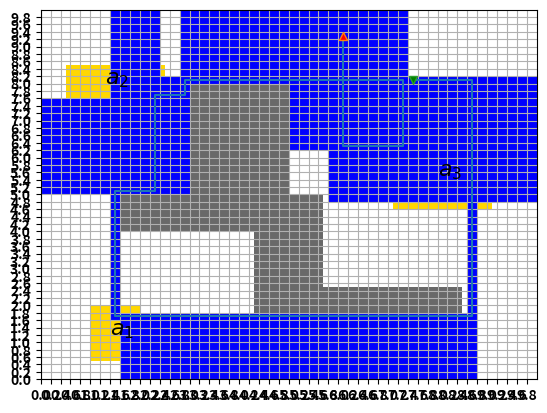

Recreate this plot in Python.
import numpy as np
import math
import sys
from collections import deque
import matplotlib.pyplot as plt
from matplotlib.patches import Rectangle
from matplotlib.font_manager import FontProperties
import time

# Default recursion limit is 1000, which is not enough for recursion based SCC calculation
sys.setrecursionlimit(10**6)
# Maximum number of iterations for generating trajectory
MAX_NUM_ITER = 2000
# Font size for plotting
FS = 16
label_dtype = np.uint8
obs_label = np.iinfo(label_dtype).max
# np.random.seed(100)
# Set up data from carAbst.cpp in ROCS
state_space = [[0,10],
			   [0,10]]
nominal_grid_size = [0.2,0.2]

# lower bounds for all dim, then upper bound for all dim (different from ROCS)
obstacle = [[[1.6,4.0],[5.7,5.0]],
			[[3.0,5.0],[5.0,8.0]],
			[[4.3,1.8],[5.7,4.0]],
			[[5.7,1.8],[8.5,2.5]]]

goals = [[[1.0,0.5],[2.0,2.0]],
		 [[0.5,7.5],[2.5,8.5]],
		 [[7.1,4.6],[9.1,6.4]]]


#Generated using hoa from spot. The LTL is F(a1 & F(a2 & F(a3 & (!a2 U a1))))
# dba_lookup_table = [[0, 0, 0, 0, 0, 0, 0, 0],
# 				    [1, 0, 2, 0, 1, 0, 2, 0],
# 				    [2, 2, 2, 2, 1, 0, 2, 0],
# 				    [3, 4, 3, 2, 3, 4, 3, 0],
# 				    [4, 4, 2, 2, 4, 4, 2, 0]]
# dba_init_state_idx = 3
# dba_acc_state_idx = 0

dba_lookup_table = [[1, 1, 1, 1, 2, 2, 3, 0],
				    [1, 1, 1, 1, 2, 2, 3, 0],
				    [2, 2, 3, 0, 2, 2, 3, 0],
				    [3, 0, 3, 0, 3, 0, 3, 0]]
dba_init_state_idx = 0
dba_acc_state_idx = 0

start_time = time.time()
# Keep original copy for plotting
obstacle_original = obstacle.copy()
goals_original = goals.copy()

# reversing order to ensure traversal order is xyz instead of zyx
state_space.reverse()
nominal_grid_size.reverse()
obstacle = [[[b for b in reversed(a[0])],[b for b in reversed(a[1])]] for a in obstacle]
goals = [[[b for b in reversed(a[0])],[b for b in reversed(a[1])]] for a in goals]

dim = len(state_space)
num_ap = len(goals)
num_label = len(dba_lookup_table[0])
num_dba_state = len(dba_lookup_table)
dba_lookup_table = np.array(dba_lookup_table)

num_grid = [math.floor((x[1]-x[0])/y) for x,y in zip(state_space, nominal_grid_size)]
actual_grid_size = [(x[1]-x[0])/y for x,y in zip(state_space, num_grid)]
label_mat = np.zeros(num_grid,dtype=label_dtype)
decode_lookup = [0]*(dim+1)
decode_lookup[0] = math.prod(num_grid)
num_product_state = num_dba_state*math.prod(num_grid)
for i in range(1,dim+1):
	decode_lookup[i] = decode_lookup[i-1]//num_grid[i-1]
# Goal first, obstacle second to ensure overlap area are marked as obstacle
# Floor and ceiling usage needs to be checked here
# Label goal
for i, (lb,ub) in enumerate(goals):
	val = 1 << i
	lb = [math.ceil((a-b[0])/c) for a,b,c in zip(lb, state_space, actual_grid_size)]
	ub = [math.floor((a-b[0])/c) for a,b,c in zip(ub, state_space, actual_grid_size)]
	label_mat[*[slice(a,b) for a,b in zip(lb,ub)]] += val

# Label obstacle
obstacle_idx = [[[math.floor((a-b[0])/c) for a,b,c in zip(lb, state_space, actual_grid_size)],
				 [math.ceil((a-b[0])/c) for a,b,c in zip(ub, state_space, actual_grid_size)]] 
				 for lb, ub in obstacle]
for x,y in obstacle_idx:
	label_mat[*[slice(a,b) for a,b in zip(x,y)]] = obs_label

# Save labels as txt file
np.savetxt("label_mat.txt",label_mat.astype(int),fmt="%i",delimiter=',')

# Find all neighbor on the product space (no diagonals on state space). 
# Input length is dim+1 where the first element is the current dba state.
def find_post(idx_list):
	result = []
	cur_dba_state = idx_list[0]
	cur_state_idx = idx_list[1:]
	cur_label = dba_lookup_table[cur_dba_state][label_mat[*idx_list[1:]]]
	for i in range(dim):
		cur_state_idx[i] -= 1
		if cur_state_idx[i] >= 0 and label_mat[*cur_state_idx] != obs_label:
			result.append([cur_label, *cur_state_idx])

		cur_state_idx[i] += 2
		if cur_state_idx[i] != label_mat.shape[i] and label_mat[*cur_state_idx] != obs_label:
			result.append([cur_label, *cur_state_idx])	

		cur_state_idx[i] -= 1
	return result

def find_pre(idx_list):
	result = []
	cur_dba_state = idx_list[0]
	cur_state_idx = idx_list[1:]
	# for i in [1,-1]:
	# 	for d in range(dim):
	# 		cur_state_idx[d] += i
	# 		if cur_state_idx[d] >= 0 and cur_state_idx[d] != label_mat.shape[d] and label_mat[*cur_state_idx] != obs_label:
	# 			pre_dba_state = np.argwhere(dba_lookup_table[:,label_mat[*cur_state_idx]] == cur_dba_state).flatten()
	# 			for q in pre_dba_state: 
	# 				result.append([q, *cur_state_idx])
	# 		cur_state_idx[d] -= i
	for i in range(dim-1,-1,-1):
		cur_state_idx[i] -= 1
		if cur_state_idx[i] >= 0 and label_mat[*cur_state_idx] != obs_label:
			pre_dba_state = np.argwhere(dba_lookup_table[:,label_mat[*cur_state_idx]] == cur_dba_state).flatten()
			for q in pre_dba_state: 
				result.append([q, *cur_state_idx])

		cur_state_idx[i] += 2
		if cur_state_idx[i] != label_mat.shape[i] and label_mat[*cur_state_idx] != obs_label:
			pre_dba_state = np.argwhere(dba_lookup_table[:,label_mat[*cur_state_idx]] == cur_dba_state).flatten()
			for q in pre_dba_state: 
				result.append([q, *cur_state_idx])

		cur_state_idx[i] -= 1
	return result

def decode_idx(idx):
	result = [0]*(dim+1)
	cur_idx = idx
	for i,val in enumerate(decode_lookup):
		result[i], cur_idx = divmod(cur_idx,val)
	return result

def encode_idx(idx_list):
	return sum([x*y for x,y in zip(idx_list, decode_lookup)])


# Algorithm reference from Tarjan's strongly connected components algorithm on Wikipedia
# This function modified the original algorithm to only find nontrivial SCC with dba acc states
def tarjan_SCC():
	cur_idx = 0
	stack = []
	on_stack_flag = np.zeros((num_product_state,))
	# column 0: index, column 1: lowlink
	idx_mat = np.zeros((num_product_state, 2))
	idx_mat[:,0] = -1
	idx_mat[:,1] = 0
	num_scc = 0
	scc_acc_idx = set()
	def strongconnect(v):
		nonlocal cur_idx, num_scc, scc_acc_idx
		idx_mat[v,0] = cur_idx
		idx_mat[v,1] = cur_idx
		cur_idx += 1
		stack.append(v)
		on_stack_flag[v] = 1
		neighbors = [encode_idx(x) for x in find_post(decode_idx(v))]
		for w in neighbors:
			if idx_mat[w,0] < 0:
				strongconnect(w)
				idx_mat[v,1] = min(idx_mat[v,1],idx_mat[w,1])
			elif on_stack_flag[w]:
				idx_mat[v,1] = min(idx_mat[v,1], idx_mat[w,0])
		if idx_mat[v,1] == idx_mat[v,0]:
			num_scc += 1
			scc_list = []
			while True:
				w = stack.pop()
				scc_list.append(w)
				w_dba_state = decode_idx(w)[0]
				if w_dba_state == dba_acc_state_idx:
					scc_acc_idx.add(w)
				on_stack_flag[w] = False
				if w == v:
					break

	for i in range(num_product_state):
		# ignore obstacle states
		idx_list = decode_idx(i)
		if label_mat[*idx_list[1:]] == obs_label:
			continue
		if idx_mat[i,0] < 0:
			strongconnect(i)
	return num_scc, scc_acc_idx

result = tarjan_SCC() 
idx_queue = deque(result[1])
# column 0: visited, column 1: strategy
strategy_mat = np.zeros([num_product_state,2],dtype=np.int64)
bfs_counter = 0
while len(idx_queue) > 0:
	cur_idx = idx_queue.popleft()
	pre_states = find_pre(decode_idx(cur_idx))
	for p_list in pre_states:
		p = encode_idx(p_list)
		if not strategy_mat[p,0]:
			strategy_mat[p,0] = 1
			strategy_mat[p,1] = cur_idx
			if p_list[0] != dba_acc_state_idx:
				idx_queue.append(p)	
winning_set = np.argwhere(strategy_mat[:,0]==1).flatten()
winning_set = np.array([decode_idx(x) for x in winning_set])
winning_set = winning_set[winning_set[:,0]==dba_init_state_idx]
print(f"solve time: {time.time()-start_time}")


# Plotting trajectory using random initial state from winning set
init_idx = winning_set[np.random.randint(0,winning_set.shape[0])].tolist()
cur_idx = encode_idx(init_idx)
traj_idx_list = [cur_idx]
segment_split_idx = []
visited_idx_set = set()
visited_idx_set.add(cur_idx)

def find_direction(p_idx, n_idx):
	p_idx = decode_idx(p_idx)
	n_idx = decode_idx(n_idx)
	if n_idx[0] != p_idx[0]:
		return dim+2
	temp = np.array(p_idx[1:])-n_idx[1:]
	dimension = np.argwhere(temp).squeeze()
	direction = temp[temp!=0].squeeze()
	if len(dimension.shape) > 0 or len(direction.shape) > 0:
		print("More than one dimension changed")
	return int(dimension+1)*int(direction)

def idx_to_coord(idx_list):
	return [(2*x+1)*y*0.5+z[0] for x,y,z in zip(idx_list,actual_grid_size,state_space)]

init_coord = idx_to_coord(init_idx[1:])
traj_mat = np.zeros((MAX_NUM_ITER+1,dim))
traj_mat[0] = init_coord

num_acc_visit = 0
loop_start_idx = 0
sim_end_idx = 0
prev_dir = None
for i in range(1, MAX_NUM_ITER):
	next_idx = strategy_mat[cur_idx,1]
	if next_idx in visited_idx_set:
		loop_start_idx = traj_idx_list.index(next_idx)
		sim_end_idx = i
		break
	next_dir = find_direction(cur_idx, next_idx)
	if next_dir == dim+2:
		segment_split_idx.append((i, False, prev_dir))
		prev_dir = None
	elif prev_dir != None and next_dir != prev_dir:
		segment_split_idx.append((i, True, prev_dir))
		prev_dir = None
	elif prev_dir == None:
		prev_dir = next_dir
	next_idx = decode_idx(strategy_mat[cur_idx,1])
	if next_idx[0] == dba_acc_state_idx:
		num_acc_visit += 1

	traj_mat[i] = idx_to_coord(next_idx[1:])

	cur_idx = strategy_mat[cur_idx,1]
	traj_idx_list.append(cur_idx)
	visited_idx_set.add(cur_idx)
traj_mat = traj_mat[:sim_end_idx,:]
# print(traj_idx_list[loop_start_idx])
# print(segment_split_idx)
# print(loop_start_idx)
# temp_traj_idx_list = np.array([decode_idx(x) for x in traj_idx_list])
# print(temp_traj_idx_list)
# print(decode_idx(4383))
# print(traj_mat)

cur_idx = 0
output_boxes = []
dir_list = list(range(dim))
for next_idx, fold_flag, seg_dir in segment_split_idx:
	# find min and max index in the segment
	# decode them to get min and max index in each state space dimention along with current fold index
	temp_idx = np.array(traj_idx_list[cur_idx:next_idx],dtype=np.int64)
	cur_seg_max_idx = decode_idx(np.max(temp_idx))
	cur_seg_min_idx = decode_idx(np.min(temp_idx))
	# print(cur_seg_min_idx,cur_seg_max_idx)
	cur_dba_idx = cur_seg_max_idx[0]
	cur_seg_min_idx = cur_seg_min_idx[1:]
	cur_seg_max_idx = cur_seg_max_idx[1:]
	

	# find safe label using dba_lookup_table
	cur_safe_label = np.argwhere(dba_lookup_table[cur_dba_idx,:]==cur_dba_idx).flatten()
	# find dimensions that need to expand
	cur_dir_list = dir_list.copy()
	expanding = np.array([True]*2*dim)
	if seg_dir != None:
		seg_dir = abs(seg_dir) - 1
		cur_dir_list.remove(seg_dir)
		expanding[seg_dir] = False
		expanding[seg_dir+dim] = False

	# While loop with inner for loop. While loop stops when an obstacle is detected or seen unsafe labels.
	while np.any(expanding):

		# Inner for loop go through cur_dir_list to expand and check all states.
		for d in cur_dir_list:
			# Positive direction
			if expanding[d]:
				cur_seg_max_idx[d] += 1
				temp_slice = [slice(x,y+1) for x,y in zip(cur_seg_min_idx,cur_seg_max_idx)]
				if cur_seg_max_idx[d] == label_mat.shape[d] or \
				   not np.isin(label_mat[*temp_slice], cur_safe_label).all():
					expanding[d] = False
					cur_seg_max_idx[d] -= 1
			# Negative direction
			if expanding[d+dim]:
				cur_seg_min_idx[d] -= 1
				temp_slice = [slice(x,y+1) for x,y in zip(cur_seg_min_idx,cur_seg_max_idx)]
				if cur_seg_min_idx[d] < 0 or \
				   not np.isin(label_mat[*temp_slice], cur_safe_label).all():
					expanding[d+dim] = False
					cur_seg_min_idx[d] += 1
	# print(cur_seg_min_idx,cur_seg_max_idx)
	output_boxes.append([cur_seg_min_idx,cur_seg_max_idx])
	if not fold_flag:
		cur_idx = next_idx
	else:
		cur_idx = next_idx - 1
print(output_boxes)
actual_grid_size = np.array(actual_grid_size)
output_boxes_coord = np.array([idx_to_coord(ub)+idx_to_coord(lb) for lb,ub in output_boxes])
output_boxes_coord[:,:dim] += 0.5*actual_grid_size
output_boxes_coord[:,dim:] -= 0.5*actual_grid_size
output_boxes_coord = np.fliplr(output_boxes_coord)
print(output_boxes_coord)
traj_mat = np.fliplr(traj_mat)
print(f"Number of acc visit: {num_acc_visit}")
plt.figure()
fig, ax = plt.subplots()
ax.set_xticks(np.arange(0,10,0.2))
ax.set_yticks(np.arange(0,10,0.2))
for lb,ub in goals_original:
	ax.add_patch(Rectangle(lb,ub[0]-lb[0],ub[1]-lb[1],facecolor='gold'))
for lb,ub in obstacle_original:
	ax.add_patch(Rectangle(lb,ub[0]-lb[0],ub[1]-lb[1],facecolor='dimgray'))
for box in output_boxes_coord:
	lb = box[:dim]
	ub = box[dim:]
	ax.add_patch(Rectangle(lb,ub[0]-lb[0],ub[1]-lb[1],facecolor='blue'))
plt.text(1.4, 1.2, '$a_1$', fontsize=FS)
plt.text(1.3, 8.0, '$a_2$', fontsize=FS)
plt.text(8.0, 5.5, '$a_3$', fontsize=FS)
plt.xlim(state_space[0])
plt.ylim(state_space[1])
plt.plot(traj_mat[:,0],traj_mat[:,1])
font = FontProperties()
font.set_weight('bold')
plt.xticks(fontproperties=font)
plt.yticks(fontproperties=font)
plt.plot(traj_mat[0,0], traj_mat[0,1], marker='^', markerfacecolor='r')
plt.plot(traj_mat[-1,0], traj_mat[-1,1], marker='v', markerfacecolor='g')
plt.grid()
plt.savefig(f"./test_merged.png",dpi=1000)
